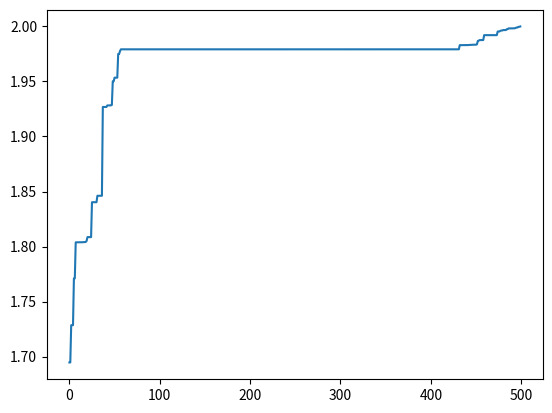

Reproduce this figure in Python.
# -*-coding:utf-8 -*-
# 文件名：genetic.py
# [redacted]
# 版本号：1.3
# [redacted]
# 创建时间：2018-11-2
# 文件描述：目标求解2*cos(x)+sinx的最大值
# 
# 
#---------------------------------------------------- 
#版本号：random 2 1.0.1
#作者：PSF
#维护人员：Srichter
#时间：2013.4.15
#random是随机数的moudle，常用操作有randint(begin,end),
#其中begin是开始的整数，end是结束的整数#如random.randint(0,1)
#就是随机取0和1中的一个数字.#还有random.random()随机产生0到1的
#浮点数#random.uniform(begin,end),随机产生begin到end的浮点数。
import random
#版本号：math123 0.4
#作者：Jaga123
#维护人员：Jagamtsl
#时间：2017.6.22
#math是数学公式的moudle，使用这个模块可以调用很多数学上复杂的函数，
#如：math.cos(),math.tan(),math.e"e=2.718 是一个常量"#math.factorrial(x)"
#这是求x的阶乘"，等等。你可以使用很多数学符号。
import math
#版本号：matplotlib 3.0.2
#作者：John D.Hunter,Michael Droettboom
#维护人员：cmoad，jdh2368,matthew.brett,mdboom2,Thomas.Caswell
#时间：2018.11.11
#matplotlib是一个可视化的模块,可以将数据以图表、曲线等方式可显现出来。
#这里重点介绍一下plt，plt.plot(x,y),其中x和y可以#是一个列表，也可以
#是一个数组，plt.plot(x,y)是以x和y相对应的点组成坐标，然后绘制曲线
#如plt.plot([1,2,3,4],[1,2,3,4]),绘制就就是y=x这条线段（0<x，y<4).
#plt.show()可以将曲线可视化。
import matplotlib.pyplot as plt

#构造一个GA的类。这里构造的方法和Python2版本不一样，
#Python2 “class GA：”就可以了，而Python3要加上object，即构造object的
#子类。这样统一了类和实例的类型，都为“type”。
class GA(object):

#构造一个__init__ 设置初值的函数，可以内部赋值，也可以外部赋值。
#生成chromosome_length大小的population_size个个体的种群
 
    def __init__(self,population_size,chromosome_length,max_value,pc,pm):
 
        self.population_size=population_size#种群的数量
        self.choromosome_length=chromosome_length#每个个体基因的长度]
        self.max_value=max_value#添加一个常量，之后会用到
        self.pc=pc#发生基因重组的概率
        self.pm=pm#发生基因变异的概率
 
 
# 构造一个species_origin的初始化种群的函数，给这个种群的每一个个体赋值随机的
# 基因，即种群的编码。编码方式有很多种：浮点数编码、格雷编码、二进制编码等等。
# 这里我们用二进制编码，二进制是由0和1组成的二进制作为个体的基因对。这里举个例子
# 比如：10110101011010101111，这样一串代码即表示为一个个体的基因对。
# 执行这函数，将会生成一个随机的种群。返回的这个种群是一个二维列表，第一维是个体
# ，第二维是该个体的基因。
    def species_origin(self):
        population=[[]]#构造一个二维列表
        for i in range(self.population_size):#生成想要的数量的个体，数量为self.population_size
 
            temporary=[]#构造一个空的列表，作为基因对的暂存器
            for j in range(self.choromosome_length):#生成每一个个体的基因,
            #每一个基因对的长度为self.choromosome_length.
                temporary.append(random.randint(0,1))
            #随机产生一个基因对,由二进制数组成,append
            #函数是将生成的0或者1加进temporary列表中
 
            population.append(temporary)
            #将一位列表temporary加进population二维列表中
            #即将每个个体加进种群中
        return population[1:]
            # 将种群返回，种群是个二维列表，个体和基因对两维
 
    #构造一个translation的从二进制转变成十进制的函数，使得可以对基因对进行处理。
    def translation(self,population):
 
        temporary=[]
        for i in range(len(population)):#len是求长度，len(population)是得到种群的个数
            total=0#暂存十进制的值
            for j in range(self.choromosome_length):
                total+=population[i][j]*(math.pow(2,j))
                #math.pow(a,b)即求a的b次方的值。
            #从第一个基因开始，每位对2求幂，再求和
            # 如：1100 转成十进制为：0 * 2(0) + 0 * 2(0) + 1 * 2(2) + 1 * 2(3) =12
            temporary.append(total)
        #一个基因转变完成，由一个二进制数转变为一个十进制数
        return temporary
   # 返回种群中所有个体编码完成后的十进制数
 
 
 
#这里构造一个function函数，来模拟自然环境。
# 目标函数就相当于一个自然环境 对个体进行筛选，这里用2*math.cos(x)+math.sin(x)作为目标函数
# 输入的是一个种群，输出的是这个种群每个个体对自然环境的产生的反应，也可以称为适应值，即函数的值。
    def function(self,population):
        temporary=[]#用来暂存基因对的十进制值
        function1=[]#用来存储通过目标函数转换的值。
        temporary=self.translation(population)#调用transslation函数，将二进制转换为十进制
        for i in range(len(temporary)):
          #这里的x取值可以取很多值，比如x=temporary[i]或者x=temporary[i]
          #/(math.pow(2,self.chromosom_length)-1),或者是下面的值。但是每
          #一种取值的方式都会产生不同的优化效果，而且种群的进化的效果也不一样。
            x=temporary[i]*self.max_value/(math.pow(2,self.choromosome_length)-1)
            #执行目标函数，将其结果加进function1列表中。
            function1.append(2*math.sin(x-1)/(x-1))
          #返回function1.
        return function1
 
#构造一个fitness函数，重新适应值进行改变，即为了模拟自然过程，为了使适应值都在>=0,
#所以当适应值为负数是，将其赋值为0.
#输入function1列表，输出改变后的适应值列表。
    def fitness(self,function1):
        #构造一个适应值列表
        fitness_value=[]
        #得到function1列表的长度
        num=len(function1)
        #循环num次
        for i in range(num):
            #如果funtion[i]>0,将function1[i]的值加进fitness_value函数中
            #否则将0 加进fitness_value函数中
            if(function1[i]>0):
                temporary=function1[i]
            else:
                temporary=0.0
 
            fitness_value.append(temporary)
        #返回新的适应值列表
        return fitness_value
 
#构造一个sum函数，用来计算适应值的和。
#输入适应值列表，输出所有适应值的和。
 
    def sum(self,fitness_value):
        total=0
 
        for i in range(len(fitness_value)):
            total+=fitness_value[i]
        return total
 
#构造一个cumsum函数，计算适应值斐伯那契列表，从后面开始计算，
#如第n项的值赋值为前n项的值之和、第n-1项的值赋值为前n-1值之和。
#输入一个适应值列表，输出适应值对应的斐波那契列表。
    def cumsum(self,fitness1):
      #这里的range(begin,end,step),begin是开始的位置，end是
      #结束的位置，step是步长。
      #下面的循环是从后往前循环。
        for i in range(len(fitness1)-1,-1,-1):
            total=0#设置一个存储和的变量
            j=0#循环的变量
 
            while(j<=i):#while循环
                 total+=fitness1[j]
                 j+=1#j加一
            #将和从新赋值给列表。
            fitness1[i]=total
 
 #构造一个selection函数，用来选择适应值较大的个体，首先将通过fitness
#函数的得到的适应值列表，将其每个个体的适应值概率化，也可以说是正则化。
#然后再通过轮盘赌的方法将适应值较大的个体选择出来。
#输入是种群和适应值列表，输出是新的适应值更大的种群
    def selection(self,population,fitness_value):
        #构造一个列表，存储每个个体适应值占总适应值的比例。
        new_fitness=[]
        #计算总的适应值
        total_fitness=self.sum(fitness_value)
        #通过这个循环计算每个个体所占比例
        for i in range(len(fitness_value)):
            new_fitness.append(fitness_value[i]/total_fitness)
            #cumsum是计算列表的斐波那契列表。
        self.cumsum(new_fitness)
    #用来存储存活的种群，
        ms=[]
        #计算种群的长度
        population_length=pop_len=len(population)

    #随机一连串0到1的数字，可能大也可能小，将其存储在ms数组中。
 
        for i in range(pop_len):
            ms.append(random.random())
        #将ms数组排序
        ms.sort()
       
        fitin=0#设置一个变量来记录new_fitness的进度
        newin=0#设置一个变量来记录ms的进度
        new_pop=population#复制种群
 
    #轮盘赌方法是一种选取的方式。
    #举个例子，我要从十个个体中选取适应值更大的个体延续下去，
    #假如，每个个体适应值位1，0，1，4，1，3，1，0，1，0.
    #它们对应的比例为：0.083，0，0.083，0.33，0.083，0.25，0.083，0，0.083，0.
    #它们对于的斐波那契列表：0.083，0.083，0.166，0.496，0.579，0.829，0912，0.912，1，1.
    #假设ms数组为：0.1，0.2，0.3，0.4，0.5，0.6，0.7，0.8，0.9，0.99.
    #执行轮盘赌方法后，0.166>0.1,所以选择一次第三个个体，之后，0.496>0.4>0.3>0.2,所以选择3次第四个个体
    #下面类似，以此可见，当适应值更高的个体，被选择的次数越多。
        while newin<pop_len:
              if(ms[newin]<new_fitness[fitin]):#斐波那契列表内数值大于ms数组内的数值。
                 new_pop[newin]=population[fitin]#将个体保存在新种群内。
                 newin+=1#ms数组加1
              else:
                 fitin+=1#列表加1
        population=new_pop#将旧种群替换成新种群
 
#4.构造一个crossover函数，用来实现基因重组。
#简单点说就是将一个基因对的一部分和另一个基因对的另一相同位置的部分交换。
#可以是单点，也可以是多点，在这个实验，我们比较一下双点和单点。
#输入一个种群，输出一个新的种群。
    def crossover(self,population):
        pop_len=len(population)#种群的长度
 
        for i in range(pop_len-1):
            #pc是基因重组的概率，
            if(random.random()<self.pc):

              # 双点基因重组
                #cpoint是开始的点，epoint是终点
                #cpoint在0到10内取一点
                #epoint在10到20内取一点
               cpoint=random.randint(0,len(population[0])-10)
               epoint=random.randint(10,len(population[0]))
              #temporary1 和2是用来暂存基因对。
               temporary1=[]
               temporary2=[]
                  #将第i个基因对的0到cpoint、第i+1个基因对的cpoint到epoint、第i个基因对的epoint到结尾
                  #。加到temporary1列表里面
               temporary1.extend(population[i][0:cpoint])
               temporary1.extend(population[i+1][cpoint:epoint])
               temporary1.extend(population[i][epoint:len(population[i])])
               #将第i+1个基因对的0到cpoint、第i个基因对的cpoint到epoint、第i+1个基因对的epoint到结尾
               #。加到temporary2列表里
               temporary2.extend(population[i+1][0:cpoint])
               temporary2.extend(population[i][cpoint:epoint])
               temporary2.extend(population[i+1][epoint:len(population[i])])
               #然后将tem1赋值个第i个个体，tem2赋值个第i+1个个体。
               population[i]=temporary1
               population[i+1]=temporary2

              #单点基因重组
               # cpoint=random.randint(0,len(population[0]))
               # temporary1=[]
               # temporary2=[]
               # temporary1.extend(population[i][0:cpoint])
               # temporary1.extend(population[i+1][cpoint:len(population[i])])
               # temporary2.extend(population[i+1][0:cpoint])
               # temporary2.extend(population[i][cpoint:len(population[i])])
      
               # population[i]=temporary1
               # population[i+1]=temporary2

     #构造一个mutation函数，用来模拟基因突变，即某个个体有可能突然变得很好，变得很坏。
     #这里我们采用两种变异方式来模拟基因突变，一种是正交变异算子，这种方法是选取两个基因
     #对执行异或操作，得到新的基因对，然后执行取反操作。第二种是直接执行取反操作。
     #输入一个种群，输出一个新的种群          
    def mutation(self,population):
        #px是种群的长度减1
         px=len(population)-1
        #py是基因对的长度
         py=len(population[0])
         #pm是发生基因突变的概率
         for i in range(px):
             if(random.random()<self.pm):
              #正交基因突变
                tem1=[]#用来存储异或操作后的新的基因对
                for j in range(len(population[0])):
                  #执行异或操作，当相同时为0，不相同时为1
                  if(population[i][j]==population[i+1][j]):
                    tem1.append(0)
                  else:
                    tem1.append(1)
                #将tem1覆盖给第i+1个基因对
                population[i+1]=tem1

            #取反基因突变
                #随机在基因对中取一点，用来取反操作
                mpoint=random.randint(0,py-1)
                if(population[i][mpoint]==1):
                   population[i][mpoint]=0
                else:
                   population[i][mpoint]=1
 
#构造一个b2d函数，
# 用来每一个基因对转化成十进制,
    def b2d(self,best_individual):
        total=0
        b=len(best_individual)
        for i in range(b):
            total=total+best_individual[i]*math.pow(2,i)
 
        total=total*self.max_value/(math.pow(2,self.choromosome_length)-1)
        return total
 
#构造一个best函数，用来寻找适应值最大的个体
#输入种群，适应值列表，输出适应值最大的个体的基因对和适应值
 
    def best(self,population,fitness_value):
 
        px=len(population)
        bestindividual=[]
        bestfitness=fitness_value[0]
        # print(fitness_value)
        #找到适应值最大的个体，并且将其保存起来
        for i in range(1,px):
            if(fitness_value[i]>bestfitness):
 
               bestfitness=fitness_value[i]
               bestindividual=population[i]
          #返回一个列表，列表包含个体基因对和适应值。
        return [bestindividual,bestfitness]
 
  #构造一个plot函数，用来画出（x，y）的函数。
  #输入results列表，输出x，y的函数。
    def plot(self, results):
        X = []
        Y = []
        for i in range(500):
            X.append(i)
            Y.append(results[i][0])
        #plot是将函数画出
        plt.plot(X, Y)
        #show时将函数显示
        plt.show()
 #主函数，实现种群的初始化，选择、基因重组、突变，所有的过程。
    def main(self):
 
        results = [[]]#二维列表，存储每一轮自然选择后的个体适应值和基因对对应的x的值
        fitness_value = []
 
        population = pop = self.species_origin()#随机给出一个初始的种群
 
        for i in range(500):#500次自然选择
            #建立目标函数，以该函数来计算每个个体的适应值，并且保存起来，调用了function函数
            function_value = self.function(population)
            #选择个体，大于0的个体保持不变，小于0的个体赋值为0.调用了fitness函数
            fitness_value = self.fitness(function_value)
            #选择最优的个体，将其保存起来，调用了best，b2d函数
            best_individual, best_fitness = self.best(population,fitness_value)
            results.append([best_fitness, self.b2d(best_individual)])
            self.selection(population,fitness_value)#某个个体的适应度越强，让其个体数越多，调用了selection函数。
            self.crossover(population)#实现基因重组
            self.mutation(population)#实现基因变异
        results = results[1:]#选取1到500次的结果
        results.sort()#排序
        #画出函数图
        self.plot(results)
 
if __name__ == '__main__':
 
 
   population_size=400#设置种群个体数为400
   max_value=10#设置这个常数为10
   chromosome_length=20#设置基因对长度为20
   pc=0.6#设置基因重组的概率为0.6
   pm=0.01#设置基因突变的概率为0.01
   g=GA(population_size,chromosome_length,max_value,pc,pm)#构造一个对象g
   g.main()#调用里面的主函数
